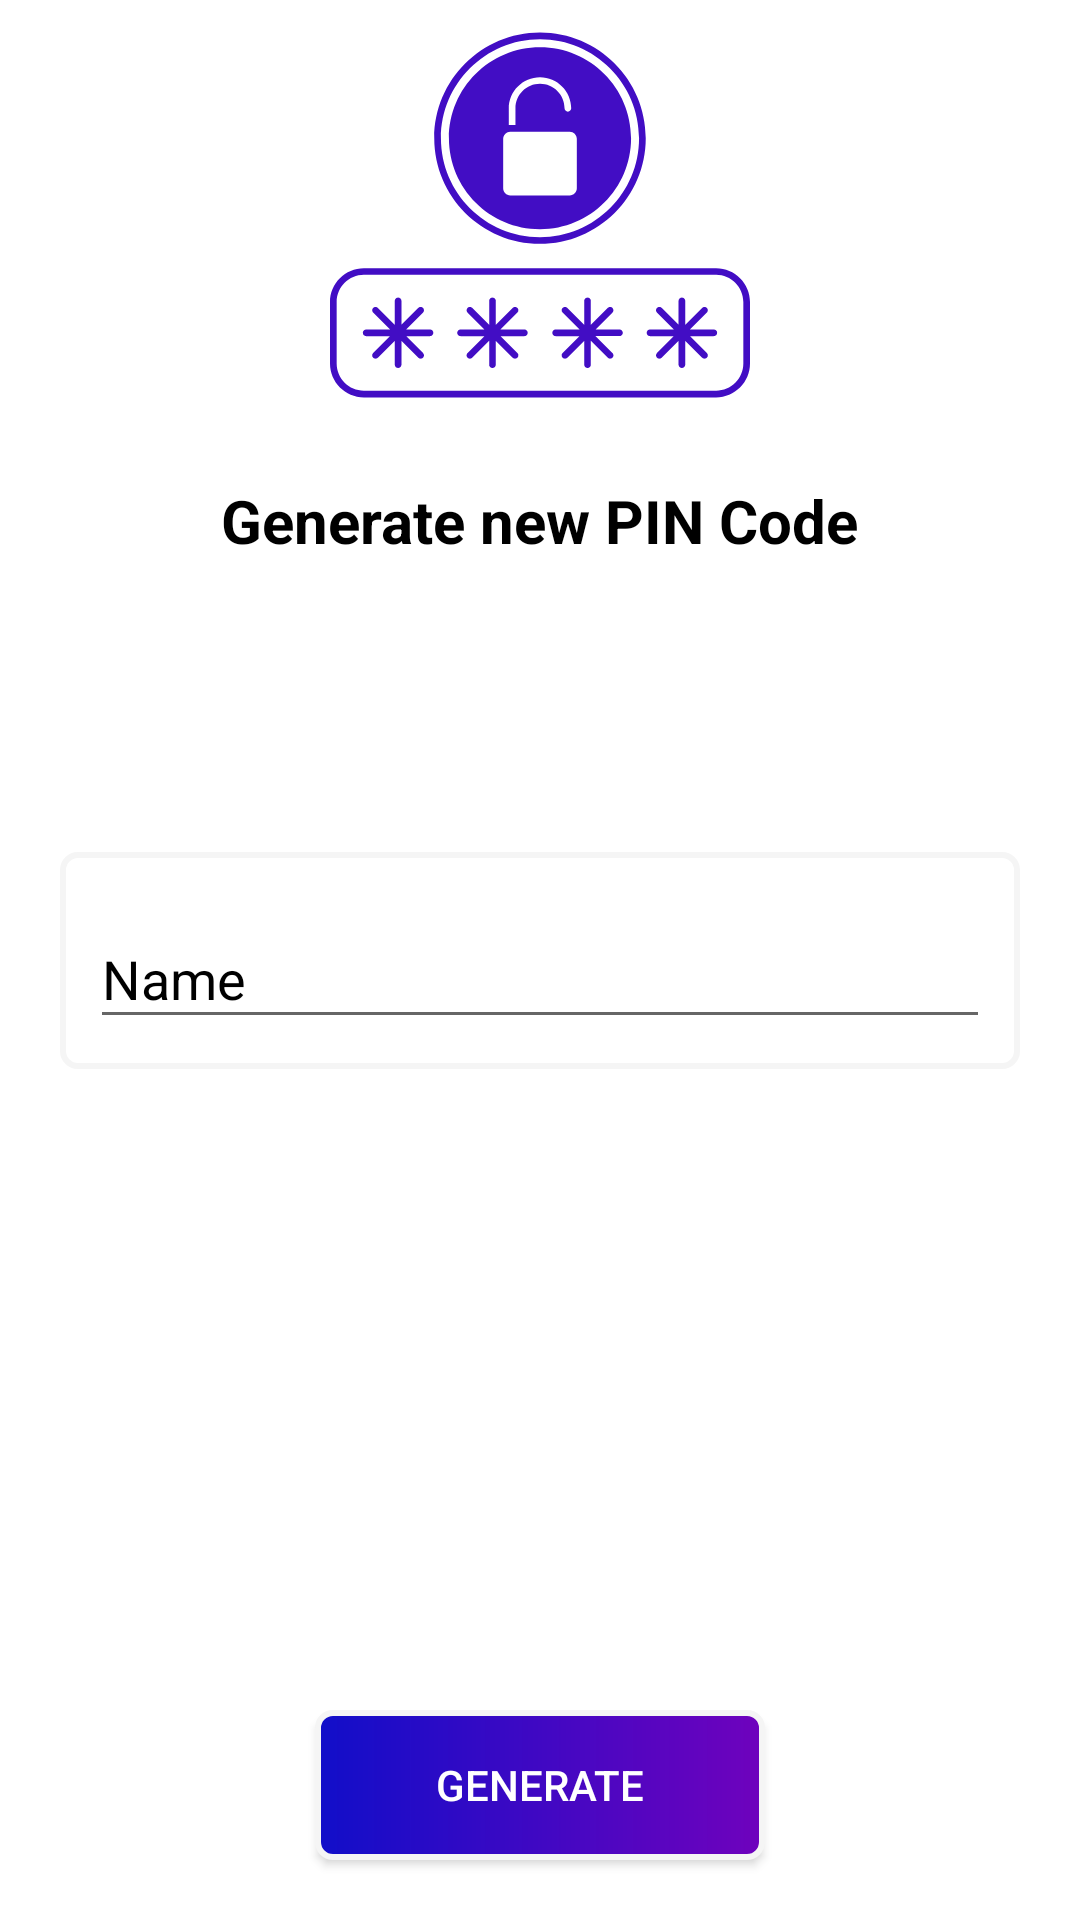

Reconstruct the res/layout file that produces this screen, plus the resources it refers to.
<!-- AndroidManifest.xml: application theme Theme.PinApp -->
<!-- res/layout/fragment_add_pin.xml -->
<?xml version="1.0" encoding="utf-8"?>
<layout xmlns:android="http://schemas.android.com/apk/res/android">

    <androidx.constraintlayout.widget.ConstraintLayout xmlns:app="http://schemas.android.com/apk/res-auto"
        xmlns:tools="http://schemas.android.com/tools"
        android:layout_width="match_parent"
        android:layout_height="match_parent"
        android:background="@color/white"
        tools:context=".ui.addPin.AddPinFragment">

        <ImageView
            android:id="@+id/image_view"
            android:layout_width="140dp"
            android:layout_height="140dp"
            android:contentDescription="@string/error"
            android:src="@drawable/ic_pin"
            app:layout_constraintEnd_toEndOf="parent"
            app:layout_constraintStart_toStartOf="parent"
            app:layout_constraintTop_toTopOf="parent" />

        <TextView
            android:layout_width="wrap_content"
            android:layout_height="wrap_content"
            android:layout_marginTop="20dp"
            android:text="@string/generate_pin"
            android:textColor="@color/black"
            android:textSize="20sp"
            android:textStyle="bold"
            app:layout_constraintEnd_toEndOf="parent"
            app:layout_constraintStart_toStartOf="parent"
            app:layout_constraintTop_toBottomOf="@id/image_view" />

        <com.google.android.material.textfield.TextInputLayout
            android:id="@+id/text_input_layout"
            android:layout_width="match_parent"
            android:layout_height="wrap_content"
            android:layout_margin="20dp"
            android:background="@drawable/drawable_with_grey_rounded_corners"
            android:padding="10dp"
            android:textColor="@color/black"
            android:textColorHint="@color/black"
            app:layout_constraintBottom_toBottomOf="parent"
            app:layout_constraintEnd_toEndOf="parent"
            app:layout_constraintStart_toStartOf="parent"
            app:layout_constraintTop_toTopOf="parent">

            <EditText
                android:id="@+id/name_edit_text"
                android:layout_width="match_parent"
                android:layout_height="match_parent"
                android:layout_centerHorizontal="true"
                android:layout_centerVertical="true"
                android:hint="@string/name_edittext"
                android:importantForAutofill="no"
                android:inputType="text"
                android:textColor="@color/black"
                android:textColorHint="@color/black"
                android:textColorLink="@color/black" />

        </com.google.android.material.textfield.TextInputLayout>

        <Button
            android:id="@+id/button_generate"
            android:layout_width="wrap_content"
            android:layout_height="wrap_content"
            android:layout_marginBottom="20dp"
            android:background="@drawable/drawable_with_rounded_purple_color"
            android:minHeight="50dp"
            android:text="@string/generate"
            android:textColor="@color/white"
            app:layout_constraintBottom_toBottomOf="parent"
            app:layout_constraintEnd_toEndOf="parent"
            app:layout_constraintStart_toStartOf="parent"
            app:layout_constraintWidth_min="150dp" />

    </androidx.constraintlayout.widget.ConstraintLayout>
</layout>
<!-- resources referenced by this layout -->
<resources>
  <color name="black">#FF000000</color>
  <color name="white">#FFFFFFFF</color>
  <!-- drawable drawable_with_grey_rounded_corners (drawable) -->
  <?xml version="1.0" encoding="utf-8"?>
  <shape xmlns:android="http://schemas.android.com/apk/res/android"
      android:padding="10dp"
      android:shape="rectangle">
      <solid android:color="@color/white" />
      <corners
          android:bottomLeftRadius="5dp"
          android:bottomRightRadius="5dp"
          android:topLeftRadius="5dp"
          android:topRightRadius="5dp" />
      <stroke
          android:width="2dp"
          android:color="@color/light_grey" />
  </shape>
  <!-- drawable drawable_with_rounded_purple_color (drawable) -->
  <?xml version="1.0" encoding="utf-8"?>
  <shape xmlns:android="http://schemas.android.com/apk/res/android"
      android:padding="10dp"
      android:shape="rectangle">
      <solid android:color="#B803FF" />
      <gradient android:startColor="#110ec9"  android:endColor="#6f02bd"/>
      <corners
          android:bottomLeftRadius="5dp"
          android:bottomRightRadius="5dp"
          android:topLeftRadius="5dp"
          android:topRightRadius="5dp" />
      <stroke
          android:width="2dp"
          android:color="@color/light_grey" />
  </shape>
  <!-- drawable ic_pin: vector/xml drawable (drawable, 6416 chars, omitted) -->
  <string name="error">An error occurred</string>
  <string name="generate">Generate</string>
  <string name="generate_pin">Generate new PIN Code</string>
  <string name="name_edittext">Name</string>
  <style name="Theme.PinApp" parent="Theme.AppCompat.DayNight.NoActionBar">
          
          <item name="colorPrimary">@color/black</item>
          <item name="colorPrimaryVariant">@color/black</item>
          <item name="colorOnPrimary">@color/white</item>
          
          <item name="colorSecondary">@color/white</item>
          <item name="colorSecondaryVariant">@color/white</item>
          <item name="colorOnSecondary">@color/white</item>
          
          <item name="android:statusBarColor">?attr/colorPrimaryVariant</item>
          
      </style>
  <color name="light_grey">#F5F5F5</color>
</resources>
